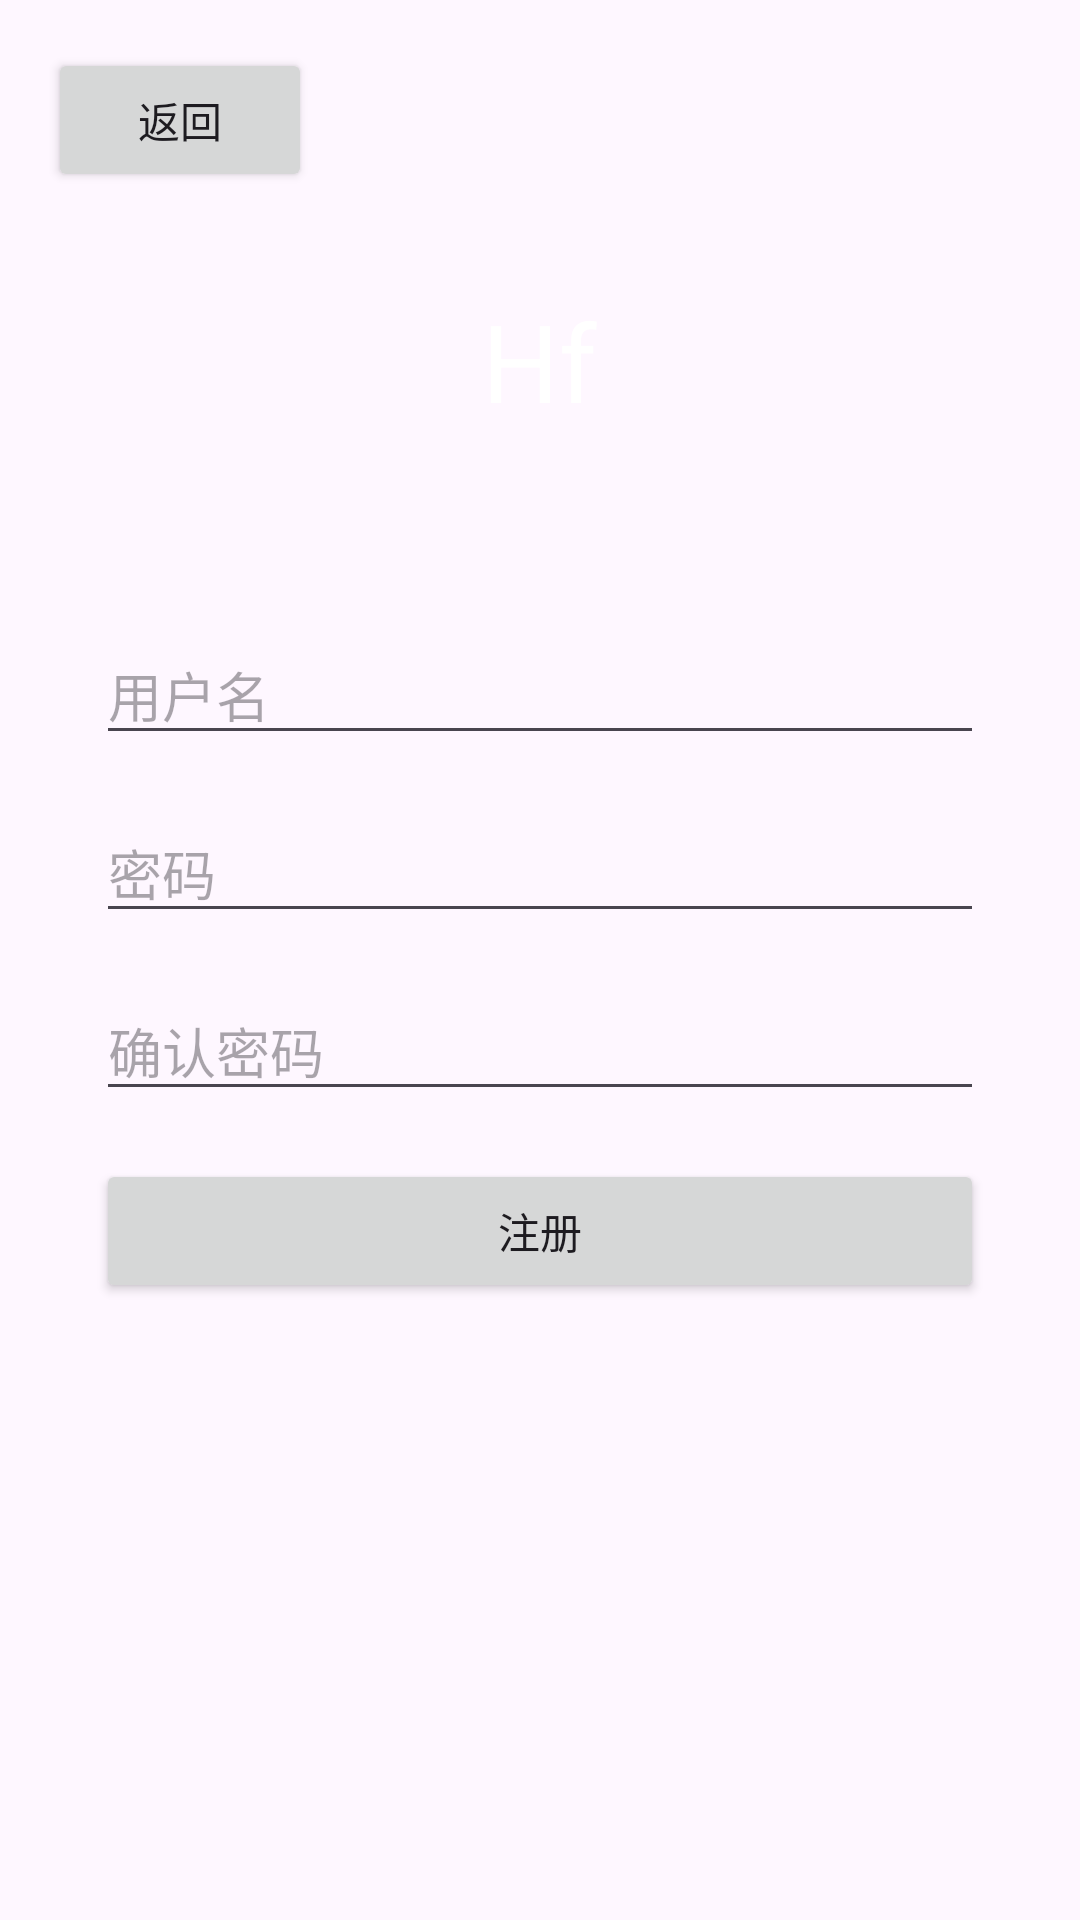

The Android layout XML behind this screen, and the referenced resources:
<!-- AndroidManifest.xml: application theme Theme.ToDo -->
<!-- res/layout/activity_register.xml -->
<?xml version="1.0" encoding="utf-8"?>
<androidx.constraintlayout.widget.ConstraintLayout xmlns:android="http://schemas.android.com/apk/res/android"
    android:layout_width="match_parent"
    android:layout_height="match_parent">

    <RelativeLayout xmlns:android="http://schemas.android.com/apk/res/android"
        xmlns:tools="http://schemas.android.com/tools"
        android:layout_width="match_parent"
        android:layout_height="match_parent"
        android:background="@drawable/login_background2"
        tools:context=".RegisterActivity">

        <Button
            android:id="@+id/buttonBack"
            android:layout_width="wrap_content"
            android:layout_height="wrap_content"
            android:layout_alignParentTop="true"
            android:layout_alignParentStart="true"
            android:layout_marginTop="16dp"
            android:layout_marginStart="16dp"
            android:text="返回" />

        <TextView
            android:id="@+id/textViewLabel"
            android:layout_width="wrap_content"
            android:layout_height="wrap_content"
            android:layout_below="@id/buttonBack"
            android:layout_centerHorizontal="true"
            android:layout_marginTop="32dp"
            android:text="Hf"
            android:textSize="36sp"
            android:textColor="@android:color/white" />

        <EditText
            android:id="@+id/editTextUsername"
            android:layout_width="match_parent"
            android:layout_height="wrap_content"
            android:layout_below="@id/textViewLabel"
            android:layout_centerHorizontal="true"
            android:layout_marginTop="64dp"
            android:layout_marginStart="32dp"
            android:layout_marginEnd="32dp"
            android:hint="用户名"
            android:inputType="textPersonName" />

        <EditText
            android:id="@+id/editTextPassword"
            android:layout_width="match_parent"
            android:layout_height="wrap_content"
            android:layout_below="@id/editTextUsername"
            android:layout_centerHorizontal="true"
            android:layout_marginTop="16dp"
            android:layout_marginStart="32dp"
            android:layout_marginEnd="32dp"
            android:hint="密码"
            android:inputType="textPassword" />

        <EditText
            android:id="@+id/editTextConfirmPassword"
            android:layout_width="match_parent"
            android:layout_height="wrap_content"
            android:layout_below="@id/editTextPassword"
            android:layout_centerHorizontal="true"
            android:layout_marginTop="16dp"
            android:layout_marginStart="32dp"
            android:layout_marginEnd="32dp"
            android:hint="确认密码"
            android:inputType="textPassword" />

        <Button
            android:id="@+id/buttonRegister"
            android:layout_width="match_parent"
            android:layout_height="wrap_content"
            android:layout_below="@id/editTextConfirmPassword"
            android:layout_centerHorizontal="true"
            android:layout_marginTop="16dp"
            android:layout_marginStart="32dp"
            android:layout_marginEnd="32dp"
            android:text="注册" />
    </RelativeLayout>



</androidx.constraintlayout.widget.ConstraintLayout>
<!-- resources referenced by this layout -->
<resources>
  <style name="Theme.ToDo" parent="Base.Theme.ToDo" />
  <style name="Base.Theme.ToDo" parent="Theme.Material3.DayNight.NoActionBar">
          
          
          <item name="colorPrimary">#6200EE</item>
          <item name="colorPrimaryVariant">#3700B3</item>
          <item name="colorOnPrimary">#FFFFFF</item>
          
          <item name="colorSecondary">#03DAC5</item>
          <item name="colorSecondaryVariant">#018786</item>
          <item name="colorOnSecondary">#000000</item>
          
          <item name="android:statusBarColor" tools:targetApi="l">?attr/colorPrimaryVariant</item>
          
      </style>
</resources>
